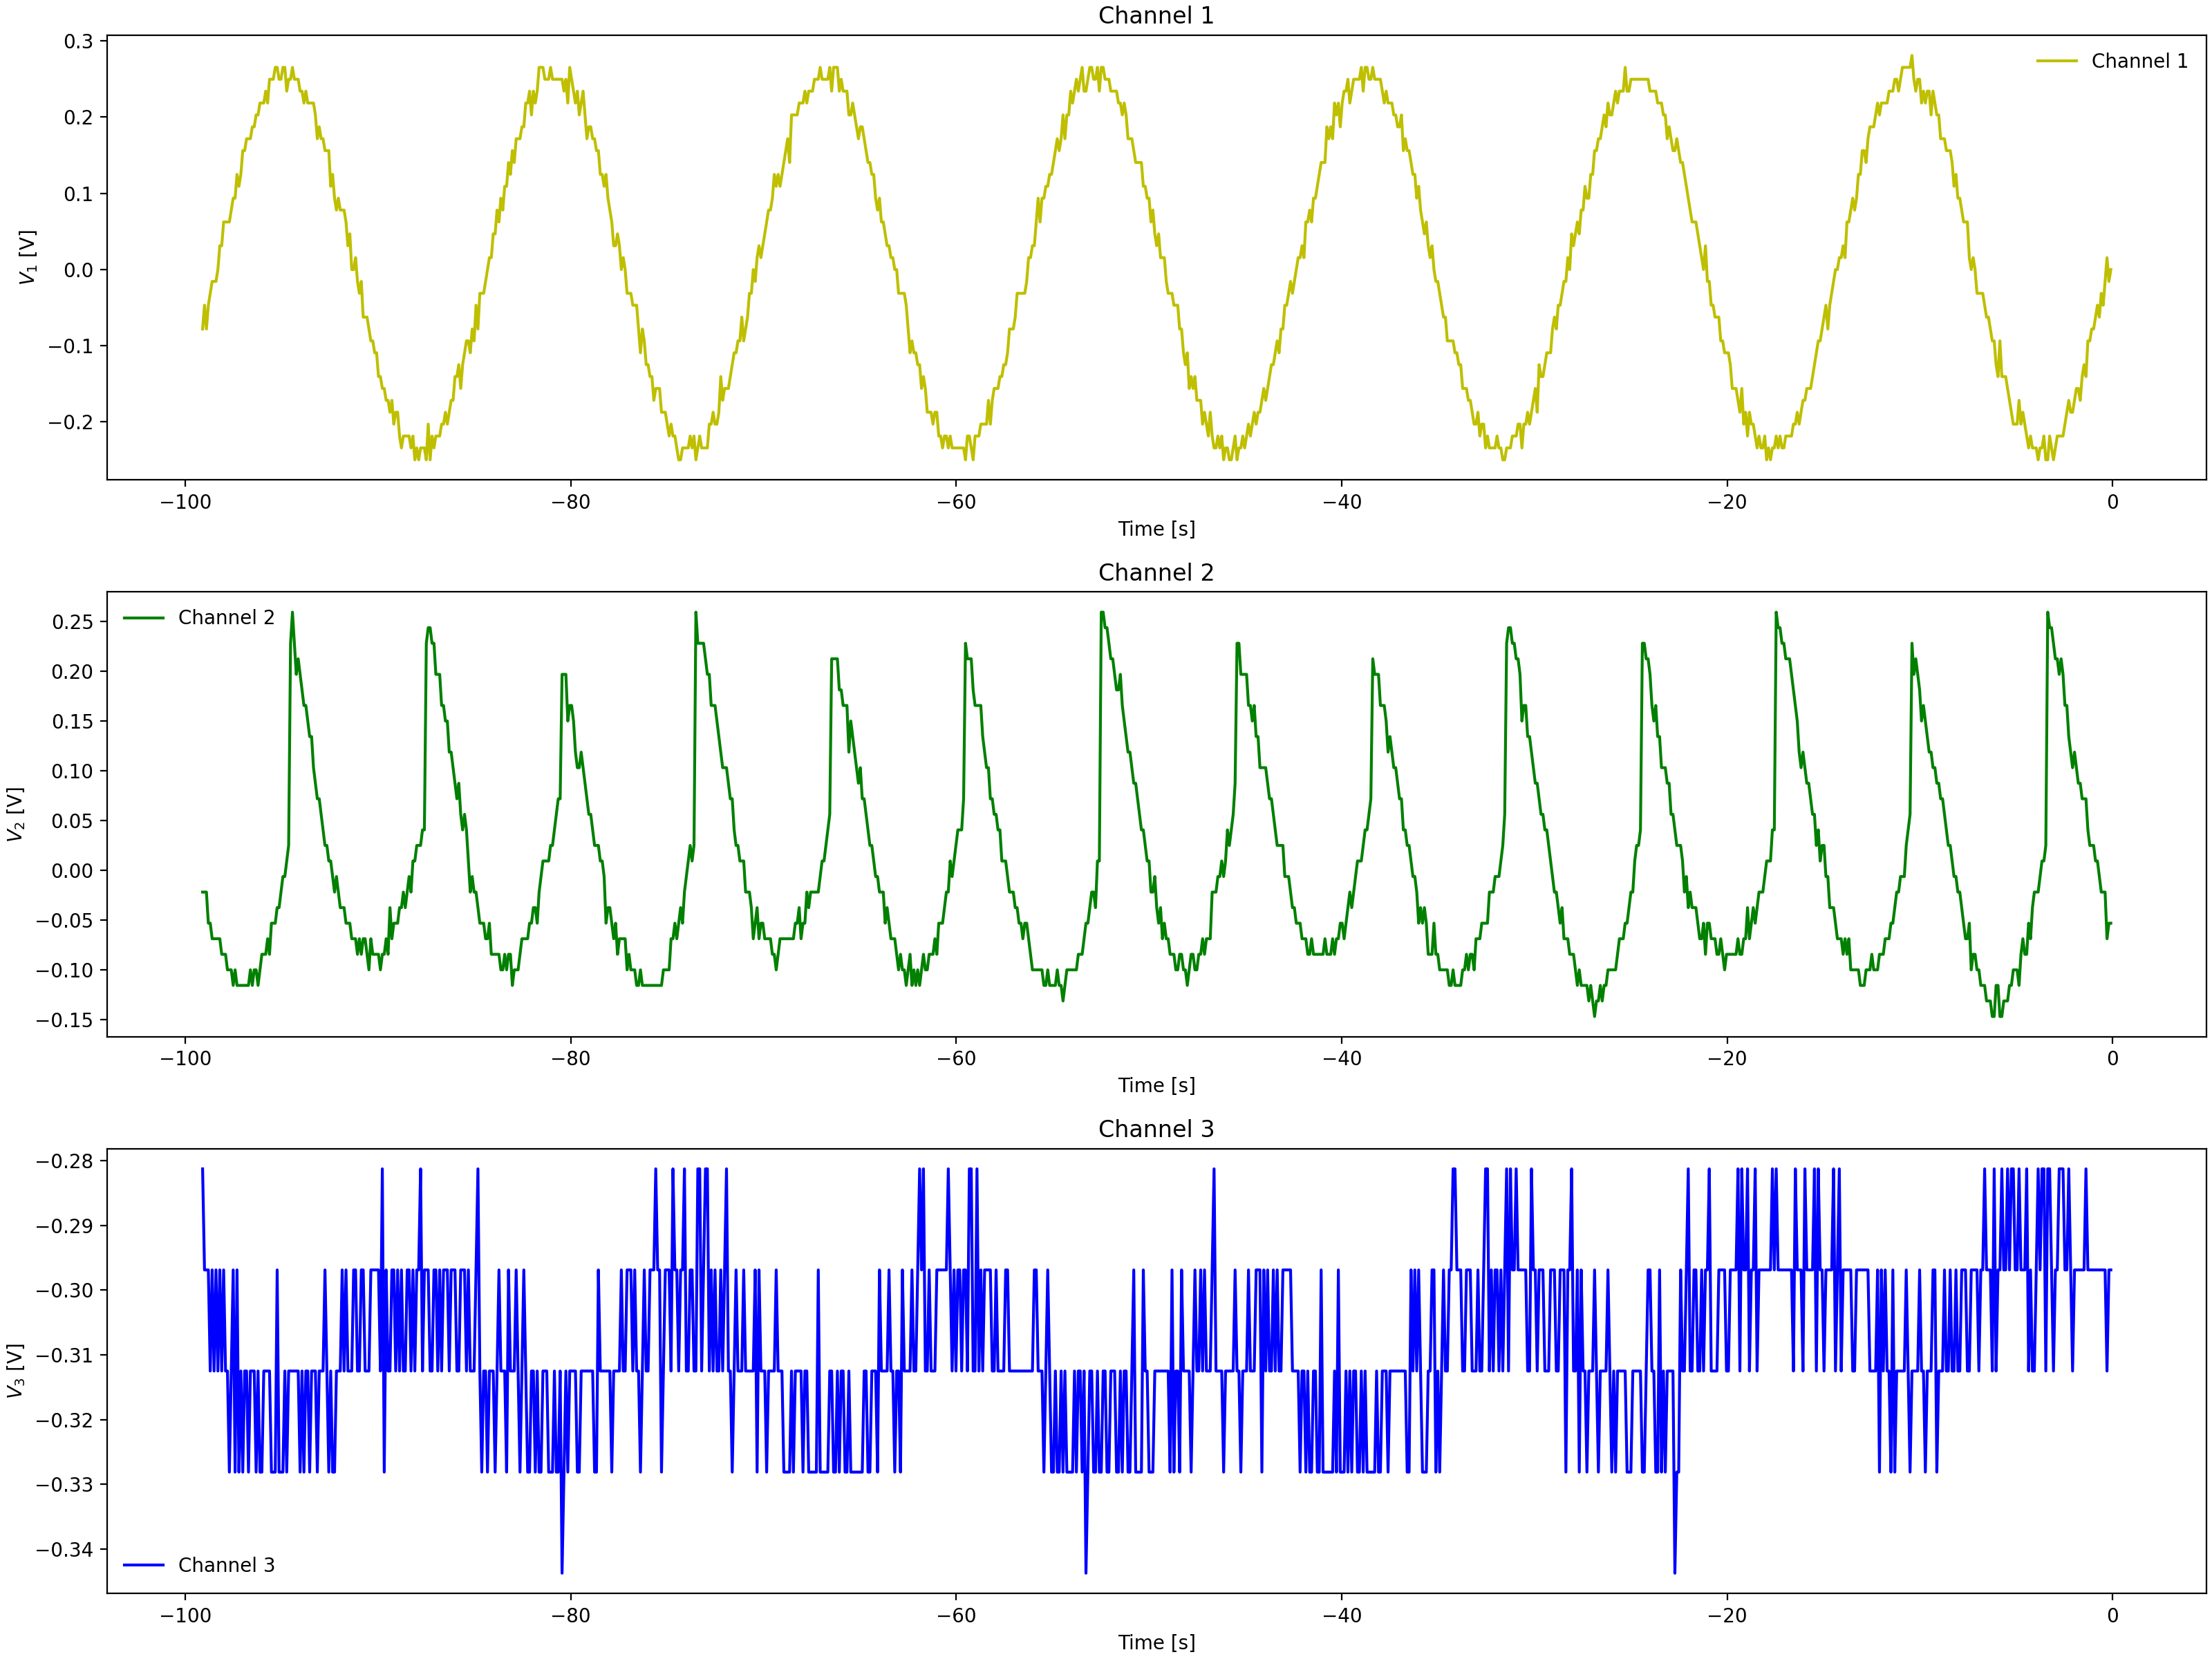

The table this chart was drawn from, first rows:
Channel 1 Time, Channel 1 Voltage, Channel 2 Time, Channel 2 Voltage, Channel 3 Time, Channel 3 Voltage
-0.0992, 0.01537, -0.0992, -0.08463, -0.0992, -0.2969
-0.1984, -0.00025, -0.1984, -0.069, -0.1984, -0.2969
-0.2976, -0.0315, -0.2976, -0.05337, -0.2976, -0.2969
-0.3968, -0.0315, -0.3968, -0.05337, -0.3968, -0.2969
-0.496, -0.0315, -0.496, -0.05337, -0.496, -0.3125
-0.5952, -0.0315, -0.5952, -0.05337, -0.5952, -0.2969
-0.6944, -0.04713, -0.6944, -0.03775, -0.6944, -0.2812
-0.7936, -0.07838, -0.7936, -0.03775, -0.7936, -0.3125
-0.8928, -0.06275, -0.8928, -0.02212, -0.8928, -0.3125
-0.992, -0.07838, -0.992, -0.02212, -0.992, -0.3125
-1.091, -0.06275, -1.091, -0.0065, -1.091, -0.2812
-1.19, -0.094, -1.19, 0.009125, -1.19, -0.2969
-1.29, -0.1253, -1.29, 0.02475, -1.29, -0.2812
-1.389, -0.1096, -1.389, 0.02475, -1.389, -0.2969
-1.488, -0.1409, -1.488, 0.04038, -1.488, -0.3125
-1.587, -0.1409, -1.587, 0.056, -1.587, -0.2969
-1.686, -0.1565, -1.686, 0.056, -1.686, -0.2969
-1.786, -0.1565, -1.786, 0.07162, -1.786, -0.2812
-1.885, -0.1565, -1.885, 0.08725, -1.885, -0.2969
-1.984, -0.1721, -1.984, 0.08725, -1.984, -0.3125
-2.083, -0.2034, -2.083, 0.1185, -2.083, -0.3125
-2.182, -0.1878, -2.182, 0.1185, -2.182, -0.2969
-2.282, -0.1721, -2.282, 0.1341, -2.282, -0.2812
-2.381, -0.2034, -2.381, 0.1341, -2.381, -0.2969
-2.48, -0.2034, -2.48, 0.1654, -2.48, -0.2969
-2.579, -0.1878, -2.579, 0.1654, -2.579, -0.2969
-2.678, -0.2034, -2.678, 0.1966, -2.678, -0.2812
-2.778, -0.219, -2.778, 0.1966, -2.778, -0.2812
-2.877, -0.219, -2.877, 0.1966, -2.877, -0.2969
-2.976, -0.219, -2.976, 0.1966, -2.976, -0.2969
-3.075, -0.2502, -3.075, 0.2279, -3.075, -0.2969
-3.174, -0.2346, -3.174, 0.2279, -3.174, -0.2969
-3.274, -0.2346, -3.274, 0.2435, -3.274, -0.2969
-3.373, -0.2346, -3.373, 0.2591, -3.373, -0.2969
-3.472, -0.2346, -3.472, 0.2591, -3.472, -0.2969
-3.571, -0.2502, -3.571, 0.04038, -3.571, -0.3125
-3.67, -0.219, -3.67, 0.02475, -3.67, -0.2969
-3.77, -0.2346, -3.77, 0.009125, -3.77, -0.2812
-3.869, -0.219, -3.869, -0.0065, -3.869, -0.3125
-3.968, -0.2502, -3.968, -0.02212, -3.968, -0.2812
-4.067, -0.219, -4.067, -0.02212, -4.067, -0.2969
-4.166, -0.219, -4.166, -0.05337, -4.166, -0.2812
-4.266, -0.219, -4.266, -0.02212, -4.266, -0.2812
-4.365, -0.2346, -4.365, -0.05337, -4.365, -0.3125
-4.464, -0.219, -4.464, -0.05337, -4.464, -0.2969
-4.563, -0.219, -4.563, -0.03775, -4.563, -0.2812
-4.662, -0.2034, -4.662, -0.069, -4.662, -0.2812
-4.762, -0.2034, -4.762, -0.069, -4.762, -0.2969
-4.861, -0.2034, -4.861, -0.069, -4.861, -0.2969
-4.96, -0.1878, -4.96, -0.069, -4.96, -0.2812
-5.059, -0.2034, -5.059, -0.08463, -5.059, -0.2812
-5.158, -0.1721, -5.158, -0.08463, -5.158, -0.2969
-5.258, -0.1721, -5.258, -0.1003, -5.258, -0.2969
-5.357, -0.1878, -5.357, -0.1003, -5.357, -0.2969
-5.456, -0.1721, -5.456, -0.1003, -5.456, -0.2969
-5.555, -0.1409, -5.555, -0.1003, -5.555, -0.2969
-5.654, -0.1565, -5.654, -0.1003, -5.654, -0.2969
-5.754, -0.1565, -5.754, -0.1003, -5.754, -0.3125
-5.853, -0.1409, -5.853, -0.1003, -5.853, -0.2969
-5.952, -0.1253, -5.952, -0.08463, -5.952, -0.3125
... 939 more rows
